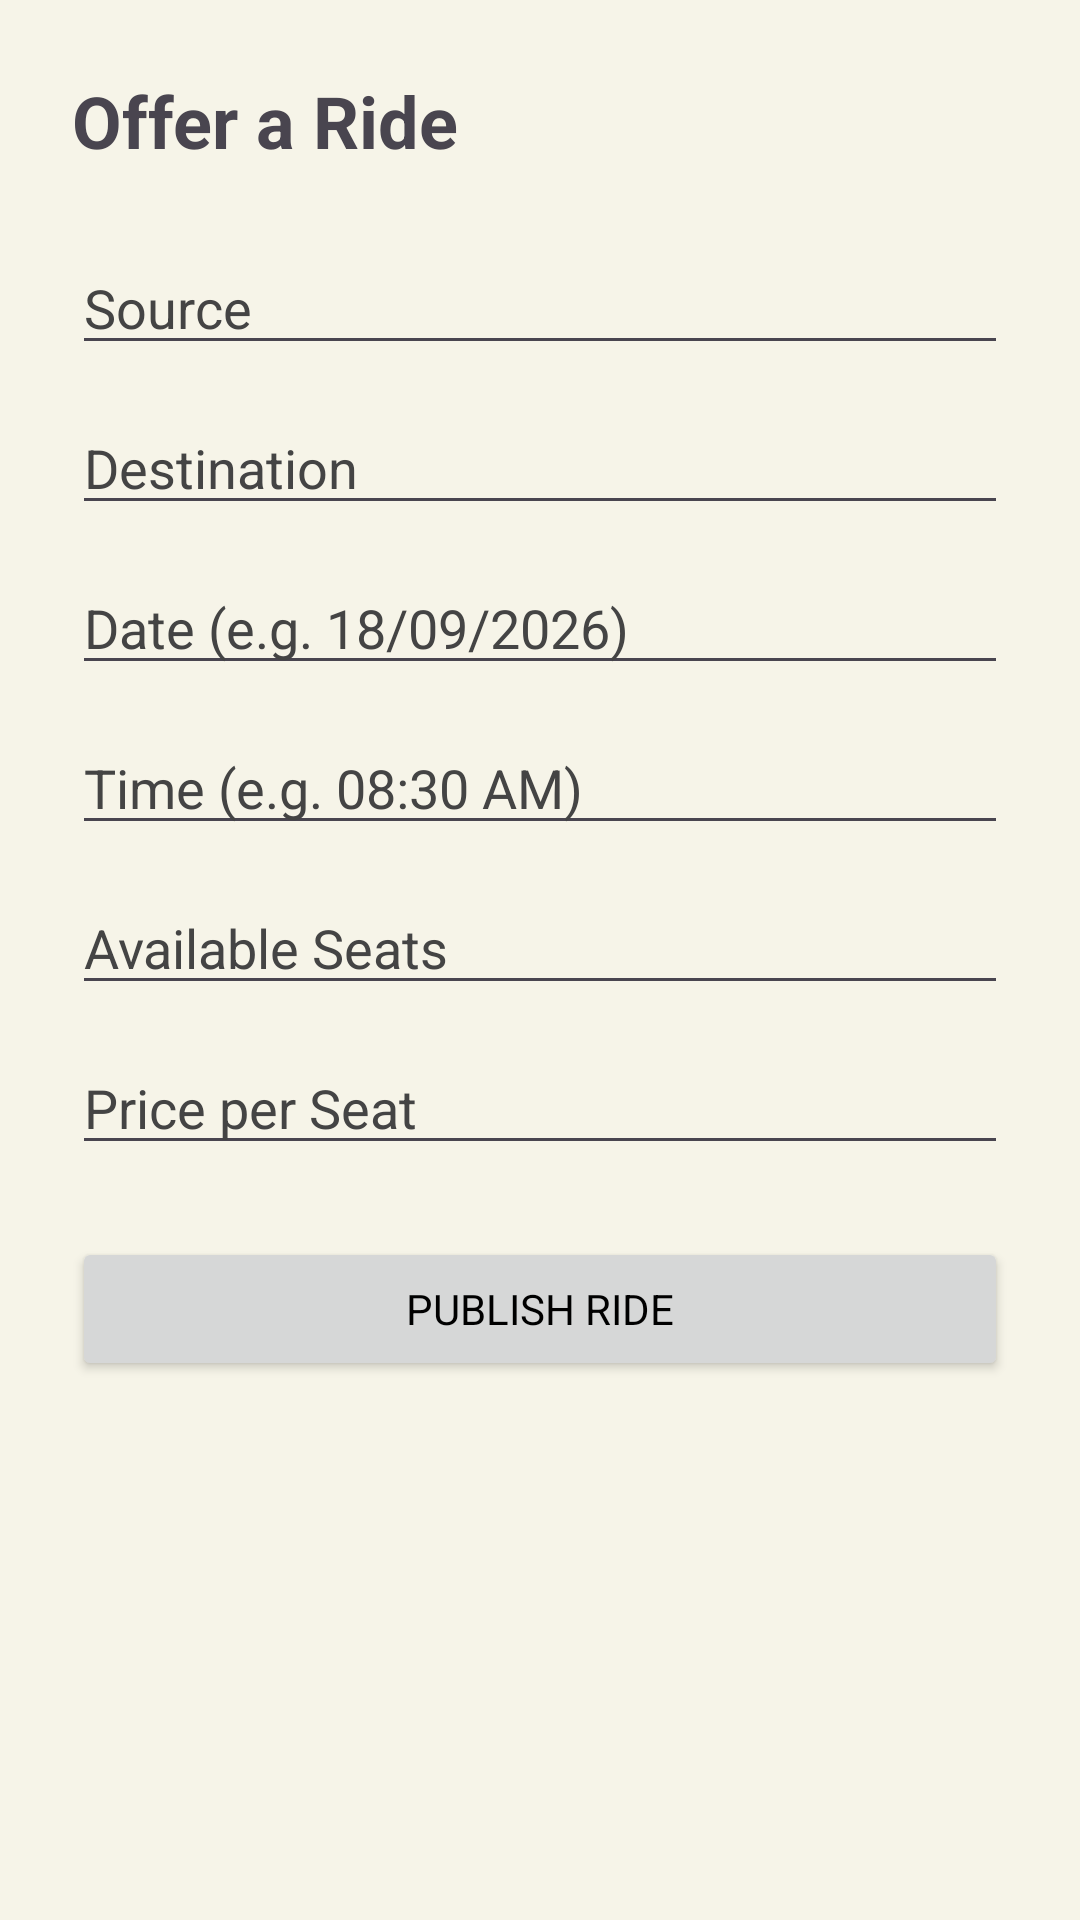

Reconstruct the res/layout file that produces this screen, plus the resources it refers to.
<!-- AndroidManifest.xml: application theme Theme.CarpoolApp -->
<!-- res/layout/activity_offer_ride.xml -->
<?xml version="1.0" encoding="utf-8"?>
<ScrollView xmlns:android="http://schemas.android.com/apk/res/android"
    android:layout_width="match_parent"
    android:layout_height="match_parent"
    android:background="@color/cream">

    <LinearLayout
        android:layout_width="match_parent"
        android:layout_height="wrap_content"
        android:orientation="vertical"
        android:padding="24dp">

        <TextView
            android:layout_width="wrap_content"
            android:layout_height="wrap_content"
            android:text="Offer a Ride"
            android:textSize="24sp"
            android:textStyle="bold"
            android:layout_marginBottom="24dp" />

        <EditText
            android:id="@+id/etSource"
            android:layout_width="match_parent"
            android:layout_height="wrap_content"
            android:hint="Source" />

        <EditText
            android:id="@+id/etDestination"
            android:layout_width="match_parent"
            android:layout_height="wrap_content"
            android:hint="Destination"
            android:layout_marginTop="12dp" />

        <EditText
            android:id="@+id/etDate"
            android:layout_width="match_parent"
            android:layout_height="wrap_content"
            android:hint="Date (e.g. 18/09/2026)"
            android:layout_marginTop="12dp" />

        <EditText
            android:id="@+id/etTime"
            android:layout_width="match_parent"
            android:layout_height="wrap_content"
            android:hint="Time (e.g. 08:30 AM)"
            android:layout_marginTop="12dp" />

        <EditText
            android:id="@+id/etSeats"
            android:layout_width="match_parent"
            android:layout_height="wrap_content"
            android:hint="Available Seats"
            android:inputType="number"
            android:layout_marginTop="12dp" />

        <EditText
            android:id="@+id/etPrice"
            android:layout_width="match_parent"
            android:layout_height="wrap_content"
            android:hint="Price per Seat"
            android:inputType="number"
            android:layout_marginTop="12dp" />

        <Button
            android:id="@+id/btnSubmitRide"
            android:layout_width="match_parent"
            android:layout_height="wrap_content"
            android:text="Publish Ride"
            android:layout_marginTop="24dp" />

    </LinearLayout>
</ScrollView>
<!-- resources referenced by this layout -->
<resources>
  <color name="cream">#F6F4E8</color>
  <style name="Theme.CarpoolApp" parent="Base.Theme.CarpoolApp" />
  <style name="Base.Theme.CarpoolApp" parent="Theme.Material3.DayNight.NoActionBar">
          
          <item name="android:statusBarColor">@color/black</item>
          <item name="android:navigationBarColor">@color/black</item>
          <item name="android:windowLightStatusBar">false</item>
          <item name="android:textColorPrimary">#000000</item>
          <item name="android:editTextColor">#000000</item>
          <item name="android:textColorHint">#444444</item>
          <item name="fontFamily">sans-serif</item>
      </style>
  <color name="black">#FF000000</color>
</resources>
